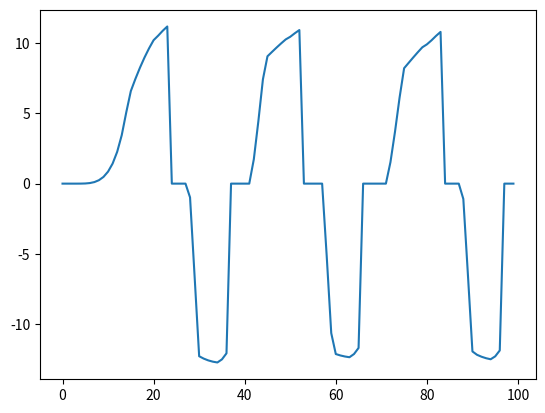

Source code (Python):
import numpy as np

# Define Constants
V = 24. #Volts
R = 10. # Ohms
kb = 0.02 #Volts/sec
kt = 0.02 #Nm/A
b = 0.000001 #
I = 8e-8
L = 0.005
p = 4
T_load = 0.
delta_t = 0.0001
total_time = delta_t*1000


def back_emf_a_func(theta):
    if theta <0.:
        print('Check')
        theta = theta + 2*np.pi

    if theta >= 0.0 and theta < np.pi/6.:
        return (6/np.pi)*theta
    elif theta >= np.pi/6. and theta < 5*np.pi/6.:
        return 1
    elif theta >= 5*np.pi/6. and theta < 7*np.pi/6.:
        return -(6/np.pi)*theta + 6
    elif theta >= 7*np.pi/6. and theta < 11*np.pi/6.:
        return -1
    elif theta >= 11*np.pi/6. and theta < 12*np.pi/6.:
        return (6/np.pi)*theta -12

def back_emf_b_func(theta):
    if theta <0.:
        print('Check')
        theta = theta + 2*np.pi

    if theta >= 0.0 and theta < 1*np.pi/2.:
        return -1
    elif theta >= 1*np.pi/2. and theta < 5*np.pi/6.:
        return (6/np.pi)*theta -4
    elif theta >= 5*np.pi/6. and theta < 3*np.pi/2.:
        return 1
    elif theta >= 3*np.pi/2. and theta < 11*np.pi/6.:
        return -(6/np.pi)*theta +10.
    elif theta >= 11*np.pi/6. and theta < 12*np.pi/6.:
        return -1

def back_emf_c_func(theta):
    if theta <0.:
        print('Check')
        theta = theta + 2*np.pi

    if theta >= 0.0 and theta < 1*np.pi/6.:
        return 1
    elif theta >= 1*np.pi/6. and theta < 1*np.pi/2.:
        return -(6/np.pi)*theta + 2
    elif theta >= 1.*np.pi/2. and theta < 7*np.pi/2.:
        return -1
    elif theta >= 7*np.pi/2. and theta < 3*np.pi/2.:
        return (6/np.pi)*theta - 8.
    elif theta >= 3*np.pi/2. and theta < 12*np.pi/6.:
        return 1

V_seq = {'1':[V/2.,-V/2.,0],'2':[V/2.,0.,-V/2],'3':[0.,V/2.,-V/2.],'4':[-V/2.,V/2.,0],'5':[-V/2.,0.,V/2.],'6':[0, -V/2., V/2.]}
i_phase = [[0.],[0.],[0.]]

w = [0]
back_emf_a = [0.0]
theta_m = [0.]
theta_e = [0.]
import math


print(kt*(V/R), V/kb)

for i in range(1,100):
    #Electrical Angle = P*Mechanical Angle
    theta_e_2pi = (theta_e[i-1])%(2*math.pi)
    print(theta_m[i-1])
    if theta_e_2pi >= 0.0 and theta_e_2pi < np.pi/3.:
        i_phase[0].append((delta_t/L)*(V_seq['1'][0] - R*i_phase[0][i-1] - kb*back_emf_a_func(theta_e_2pi)*w[i-1]) + i_phase[0][i-1])
        i_phase[1].append((delta_t/L)*(V_seq['1'][1] - R*i_phase[1][i-1] - kb*back_emf_b_func(theta_e_2pi)*w[i-1]) + i_phase[1][i-1])
        i_phase[2].append(0.0)
        back_emf_a.append(kb*back_emf_a_func(theta_e_2pi)*w[i-1])

    elif theta_e_2pi >= np.pi/3. and theta_e_2pi < 2*np.pi/3.:
        i_phase[0].append((delta_t/L)*(V_seq['2'][0] - R*i_phase[0][i-1] -kb*back_emf_a_func(theta_e_2pi)*w[i-1]) + i_phase[0][i-1])
        i_phase[1].append(0.0)
        i_phase[2].append((delta_t/L)*(V_seq['2'][2] - R*i_phase[2][i-1] -kb*back_emf_c_func(theta_e_2pi)*w[i-1]) + i_phase[2][i-1])
        back_emf_a.append(kb*back_emf_a_func(theta_e_2pi)*w[i-1])

    elif theta_e_2pi >= 2*np.pi/3. and theta_e_2pi < 3*np.pi/3.:
        i_phase[0].append(0.0)
        i_phase[1].append((delta_t/L)*(V_seq['3'][1] - R*i_phase[1][i-1] -kb*back_emf_b_func(theta_e_2pi)*w[i-1]) + i_phase[1][i-1])
        i_phase[2].append((delta_t/L)*(V_seq['3'][2] - R*i_phase[2][i-1] -kb*back_emf_c_func(theta_e_2pi)*w[i-1]) + i_phase[2][i-1])
        back_emf_a.append(0.)

    elif theta_e_2pi >= 3*np.pi/3. and theta_e_2pi < 4*np.pi/3.:
        i_phase[0].append((delta_t/L)*(V_seq['4'][0] - R*i_phase[0][i-1] -kb*back_emf_a_func(theta_e_2pi)*w[i-1]) + i_phase[0][i-1])
        i_phase[1].append((delta_t/L)*(V_seq['4'][1] - R*i_phase[1][i-1] -kb*back_emf_b_func(theta_e_2pi)*w[i-1]) + i_phase[1][i-1])
        i_phase[2].append(0.0)
        back_emf_a.append(kb*back_emf_a_func(theta_e_2pi)*w[i-1])

    elif theta_e_2pi >= 4*np.pi/3. and theta_e_2pi < 5*np.pi/3.:
        i_phase[0].append((delta_t/L)*(V_seq['5'][0] - R*i_phase[0][i-1] -kb*back_emf_a_func(theta_e_2pi)*w[i-1]) + i_phase[0][i-1])
        i_phase[1].append(0.0)
        i_phase[2].append((delta_t/L)*(V_seq['5'][2] - R*i_phase[2][i-1] -kb*back_emf_c_func(theta_e_2pi)*w[i-1]) + i_phase[2][i-1])
        back_emf_a.append(kb*back_emf_a_func(theta_e_2pi)*w[i-1])

    elif theta_e_2pi >= 5*np.pi/3. and theta_e_2pi < 6*np.pi/3.:
        i_phase[0].append(0.0)
        i_phase[1].append((delta_t/L)*(V_seq['6'][1] - R*i_phase[1][i-1] -kb*back_emf_b_func(theta_e_2pi)*w[i-1]) + i_phase[1][i-1])
        i_phase[2].append((delta_t/L)*(V_seq['6'][2] - R*i_phase[2][i-1] -kb*back_emf_c_func(theta_e_2pi)*w[i-1]) + i_phase[2][i-1])
        back_emf_a.append(0.)

    torque_a = (kb*i_phase[0][i-1]*back_emf_a_func(theta_e_2pi))
    torque_b = (kb*i_phase[1][i-1]*back_emf_b_func(theta_e_2pi))
    torque_c = (kb*i_phase[2][i-1]*back_emf_c_func(theta_e_2pi))

    torque = torque_a + torque_b + torque_c

    w.append((delta_t/I)*(torque -T_load -b*w[i-1]) + w[i-1])
    if w[i]<= 0:
        w[i] = 0.
    elif w[i] >= V/kb:
        w[i] = V/kb
    theta_m.append(delta_t*(w[i-1]) + theta_m[i-1])
    theta_e.append(theta_m[i]*p)
    #print(w[i])

import matplotlib.pyplot as plt
fig = plt.figure()
ax1 = fig.add_subplot(111)
ax1.plot(range(len(back_emf_a)), back_emf_a)
plt.show()
